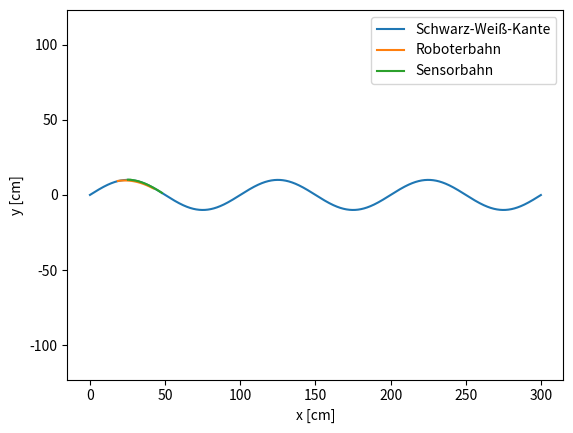

The script that saved this image:
import math
import matplotlib.pyplot as plt
import random


# =================================================
# 1. GRUNDEINSTELLUNGEN
# =================================================

LEARN = False

BLACK = 8
WHITE = 62
TARGET = 35
SENSOR_TRANSITION = 1.0   # cm

BASE_SPEED = 100
TURN_LIGHT = 40
TURN_STRONG = 80

ACTION_TIME = 0.05   # Sekunden

N_STATES = 7
N_ACTIONS = 5

EPSILON = 0.0
ALPHA = 0.1
GAMMA = 0.9

NUM_EPISODES = 1
MAX_STEPS = 100

LINE_LOST_REWARD = -100
#-----------------------------------------------------------
#Bahn Bestimmen
def line_y(x): #einfach f(x) = A * sin(2 * pi * x / wavelength) für die Linie

    # Sinusförmige Schwarz-Weiß-Kante
    y = TRACK_AMPLITUDE * math.sin(
        2 * math.pi * x / TRACK_WAVELENGTH
    )

    return y

TRACK_AMPLITUDE = 10      # maximale seitliche Auslenkung [cm]
TRACK_WAVELENGTH = 100   # Länge einer kompletten Welle [cm]
#--------------------------------------------------------------



# =================================================
# 2. ROBOTERGEOMETRIE
# =================================================

WHEEL_RADIUS = 2.8      # cm
WHEEL_DISTANCE = 18.0   # cm

SENSOR_DISTANCE = 6.5   # Abstand Sensor vor der Radachse [cm]
LINE_LOST_DISTANCE = 3.0   # cm


# =================================================
# 3. STARTPOSITION
# =================================================

# Sensor startet direkt auf der Bahn
sensor_x = TRACK_WAVELENGTH / 4
sensor_y = line_y(sensor_x)

# Bahn ist dort waagerecht
angle = 0.0

# Roboter steht SENSOR_DISTANCE hinter dem Sensor
x = sensor_x - SENSOR_DISTANCE
y = sensor_y

path_x = [x]
path_y = [y]

track_x = []
track_y = []

sensor_path_x = []
sensor_path_y = []

reflection_history = []

# =================================================
# Q-Learning-Teil
# =================================================

def get_state(error): #error in states umwandeln

    if error < -20:
        return 0

    elif error < -10:
        return 1

    elif error < -3:
        return 2

    elif error <= 3:
        return 3

    elif error <= 10:
        return 4

    elif error <= 20:
        return 5

    else:
        return 6

def get_reward(error):

    # kleine Abweichung -> hoher Reward
    # große Abweichung -> niedriger Reward
    reward = 10 - abs(error)

    return reward


def execute_action(action):

    if action == 0:
        turn_speed = TURN_STRONG

    elif action == 1:
        turn_speed = TURN_LIGHT

    elif action == 2:
        turn_speed = 0

    elif action == 3:
        turn_speed = -TURN_LIGHT

    elif action == 4:
        turn_speed = -TURN_STRONG

    else:
        raise ValueError("Ungültige Aktion")

    left_motor_speed = BASE_SPEED - turn_speed
    right_motor_speed = BASE_SPEED + turn_speed

    move_robot(left_motor_speed, right_motor_speed)


# =================================================
# Q-TABELLE
# =================================================

# Spalten:
# [stark links, leicht links, gerade, leicht rechts, stark rechts]
#Tabelle mit nur nullen initialisieren
Q = []

for state in range(N_STATES):

    row = []

    for action in range(N_ACTIONS):
        row.append(0.0)

    Q.append(row)

#Q = [
#    [0.0, 0.0, 0.0, 1.0, 3.0],  # State 0
#    [0.0, 0.0, 0.0, 3.0, 2.0],  # State 1
#    [0.0, 0.0, 2.0, 3.0, 1.0],  # State 2
#    [0.0, 1.0, 3.0, 1.0, 0.0],  # State 3
#    [1.0, 3.0, 2.0, 0.0, 0.0],  # State 4
#    [2.0, 3.0, 0.0, 0.0, 0.0],  # State 5
#    [3.0, 1.0, 0.0, 0.0, 0.0]   # State 6
#]

def choose_action(state): #wählt beste aktion im State aus, wenn alle gleich sind wählt zufällig eine der besten aktionen

    # Exploration
    if random.random() < EPSILON:
        action = random.randint(0, N_ACTIONS - 1)

    # Exploitation
    else: #wenn alle werte gleich sind nehme zufällig eine der besten aktionen
        max_q = max(Q[state])

        best_actions = []

        for action in range(N_ACTIONS):
            if Q[state][action] == max_q:
                best_actions.append(action)

        action = random.choice(best_actions)

    return action


# =================================================
# Simulations-Teil
# =================================================
def sensor_position(): #Sensorposition einfach weiter vorne als räder
    """
    Berechnet die aktuelle Position des Farbsensors.
    """

    sensor_x = x + SENSOR_DISTANCE * math.cos(angle)
    sensor_y = y + SENSOR_DISTANCE * math.sin(angle)

    return sensor_x, sensor_y 

def line_lost():

    distance = sensor_distance_to_line()

    if abs(distance) > LINE_LOST_DISTANCE:
        return True

    else:
        return False


def reset_robot():

    global x, y, angle
    global path_x, path_y
    global sensor_path_x, sensor_path_y
    global reflection_history

    sensor_x = TRACK_WAVELENGTH / 4
    sensor_y = line_y(sensor_x)

    # zufälliger Startversatz von -1.0 bis +1.0 cm
    sensor_y += random.randint(-10, 10) / 10

    # zufälliger Startwinkel von -10 bis +10 Grad
    angle = math.radians(random.randint(-10, 10))

    # Roboter steht hinter dem Sensor
    x = sensor_x - SENSOR_DISTANCE * math.cos(angle)
    y = sensor_y - SENSOR_DISTANCE * math.sin(angle)

    path_x = [x]
    path_y = [y]

    sensor_path_x = []
    sensor_path_y = []

    reflection_history = []


def line_y_derivate(x):#Ableitung der Bahn an stelle x 

    slope = (
        TRACK_AMPLITUDE
        * (2 * math.pi / TRACK_WAVELENGTH)
        * math.cos(
            2 * math.pi * x / TRACK_WAVELENGTH
        )
    )

    return slope

def sensor_distance_to_line():

    sensor_x, sensor_y = sensor_position()

    line_position = line_y(sensor_x) #was ist der y wert der linie an der stelle des sensors

    derivate = line_y_derivate(sensor_x) #also wir haben Punkt P(xs,yl) und die Tangentensteigung m

    # vertikaler Abstand
    delta_y = sensor_y - line_position #ys minus yl

    # senkrechter Abstand zur lokalen Bahnrichtung
    distance = delta_y / math.sqrt(1 + derivate**2) #Formel für Abstand von Punkt zu Gerade: d = |Ax + By + C| / sqrt(A^2 + B^2) wobei A = -m, B = 1, C = -yl
                                                    #ist zwar auch approximiert, aber passt erstmal
    return distance


def sensor_reflection(): #wandelt distanz von sensor zu linie in einen reflektionswert um

    distance = sensor_distance_to_line()

    half_transition = SENSOR_TRANSITION / 2

    # Sensor vollständig auf Schwarz
    if distance <= -half_transition:
        reflection = BLACK #8

    # Sensor vollständig auf Weiß
    elif distance >= half_transition:
        reflection = WHITE #62

    # Sensor befindet sich im Übergangsbereich
    else: #erzeugt gleitkommawert im bereich zwischen schwarz und weiß abhängig von der position des sensors zur linie
        factor = (
            distance + half_transition
        ) / SENSOR_TRANSITION

        reflection = BLACK + factor * (WHITE - BLACK)

    return reflection



# =================================================
# 4. Steuerung des Roboters
# =================================================

def motor_to_velocity(motor_speed):
    """
    Wandelt Motordrehzahl [Grad/s]
    in Radgeschwindigkeit [cm/s] um.
    """

    angular_velocity = math.radians(motor_speed)

    # v = omega * r
    velocity = angular_velocity * WHEEL_RADIUS

    return velocity




# =================================================
# 5. Ein Iterationsschritt des Roboters
# =================================================

def move_robot(left_motor_speed, right_motor_speed):

    global x, y, angle

    left_velocity = motor_to_velocity(left_motor_speed)
    right_velocity = motor_to_velocity(right_motor_speed)

    # Vorwärtsgeschwindigkeit
    # v = (vL + vR) / 2
    velocity = (left_velocity + right_velocity) / 2

    # Drehgeschwindigkeit
    # omega = (vR - vL) / b
    angular_velocity = (
        right_velocity - left_velocity
    ) / WHEEL_DISTANCE

    # Winkel aktualisieren
    angle = angle + angular_velocity * ACTION_TIME

    # Position aktualisieren
    x = x + velocity * math.cos(angle) * ACTION_TIME
    y = y + velocity * math.sin(angle) * ACTION_TIME
    
    sensor_x, sensor_y = sensor_position()

    sensor_path_x.append(sensor_x)
    sensor_path_y.append(sensor_y)

    # Position für späteren Plot speichern
    path_x.append(x)
    path_y.append(y)

    reflection = sensor_reflection()
    reflection_history.append(reflection)



# =================================================
# 6. Anwenden des Q-Learning-Algorithmus
# =================================================

episode_lengths = []


for episode in range(NUM_EPISODES):

    reset_robot()

    # Anfangszustand
    reflection = sensor_reflection()
    error = TARGET - reflection
    state = get_state(error)


    for step in range(MAX_STEPS):

        # Aktion auswählen
        action = choose_action(state)

        # Aktion ausführen
        execute_action(action)


        # neuen Zustand bestimmen
        next_reflection = sensor_reflection()
        next_error = TARGET - next_reflection
        next_state = get_state(next_error)


        # prüfen, ob Linie verloren
        if line_lost():

            reward = LINE_LOST_REWARD

            # am Episodenende gibt es keinen zukünftigen Q-Wert
            target_q = reward

            done = True

        else:

            reward = get_reward(next_error)

            max_next_q = max(Q[next_state])

            target_q = (
                reward
                + GAMMA * max_next_q
            )

            done = False


        # Q-Learning-Update
        old_q = Q[state][action]

        Q[state][action] = (
            old_q
            + ALPHA * (target_q - old_q)
        )


        # Episode beenden
        if done:
            break


        # neuer Zustand wird aktueller Zustand
        state = next_state


    # Länge der Episode speichern
    episode_lengths.append(step + 1)


    # gelegentlich Fortschritt ausgeben
    if (episode + 1) % 100 == 0:

        average_length = (
            sum(episode_lengths[-100:])
            / len(episode_lengths[-100:])
        )

        print(
            "Episode:", episode + 1,
            "Mittlere Länge:", average_length
        )

# =================================================
# 7. AUSGABE
# =================================================
#Roboterposition nach 1000 Schritten ausgeben
print("Position nach 1000 Schritten:")
print("x =", x, "cm")
print("y =", y, "cm")
print("angle =", math.degrees(angle), "Grad")
#Sensorwerte ausgeben
print("Start Sensorwert:", reflection_history[0])
print("Ende Sensorwert:", reflection_history[-1])
#print("Sensorwerte Verlauf:", reflection_history)

print("Q-Tabelle nach Training:")

for row in Q:
    print(row)



# =================================================
# 8. BAHN PLOTTEN
# =================================================
#Strecke für den Plot erzeugen
for i in range(3000):
    current_x = i * 0.1

    track_x.append(current_x)
    track_y.append(line_y(current_x))

plt.plot(track_x, track_y, label="Schwarz-Weiß-Kante")

plt.plot(path_x, path_y, label="Roboterbahn")

plt.plot(sensor_path_x,sensor_path_y, label="Sensorbahn")

plt.xlabel("x [cm]")
plt.ylabel("y [cm]")

plt.axis("equal")
plt.legend()
plt.show()
